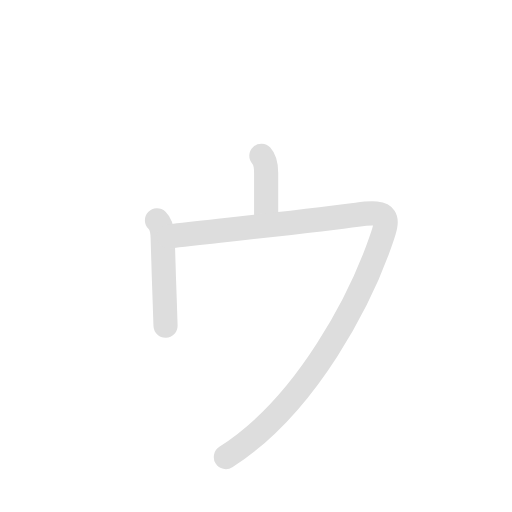
t = 0.00 s
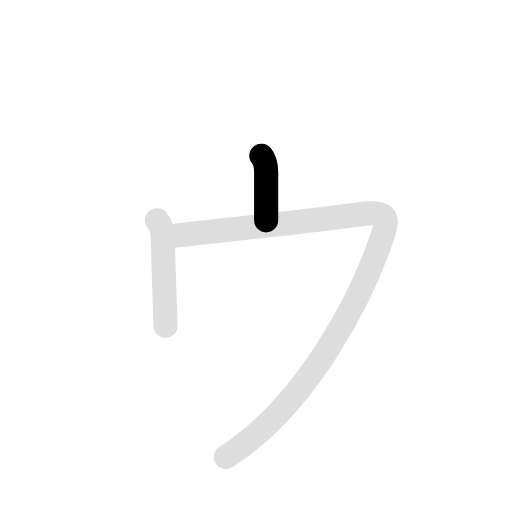
t = 0.75 s
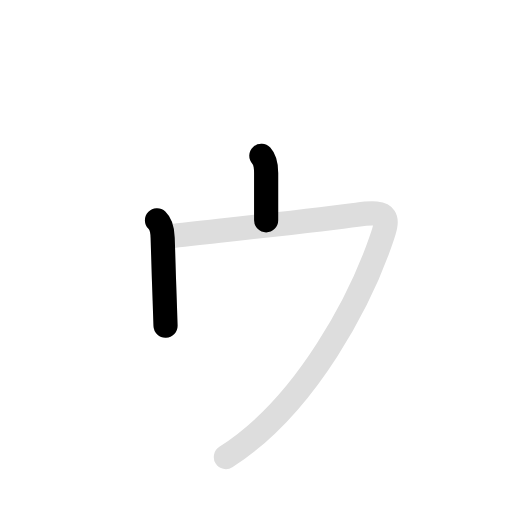
t = 1.50 s
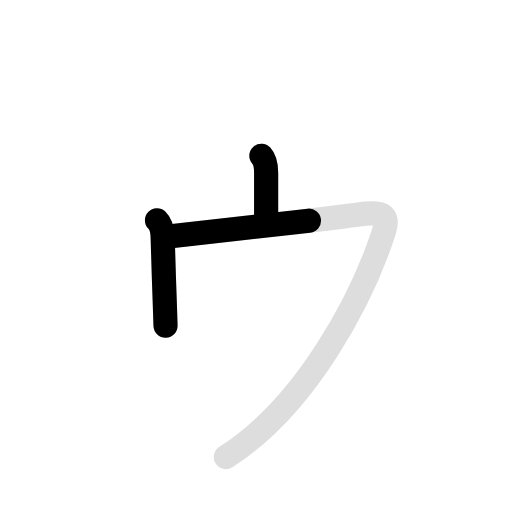
t = 2.25 s
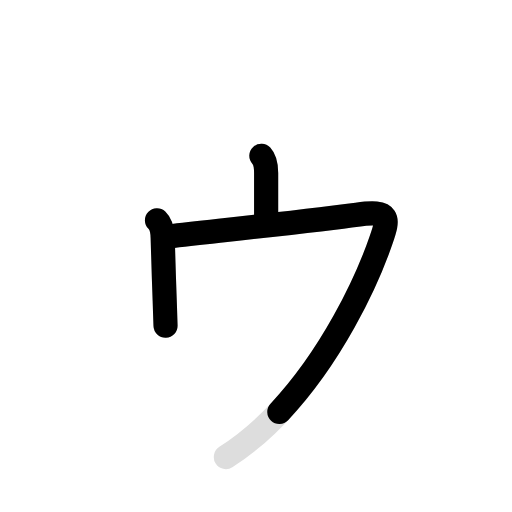
t = 3.00 s
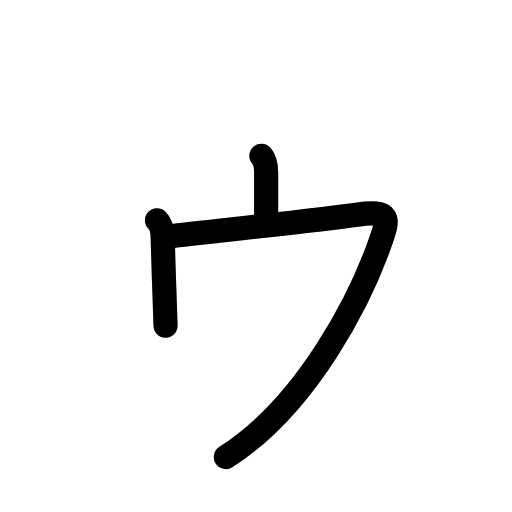
t = 3.70 s

The animated SVG that drew these frames (rendered in a browser with its animation timeline set to each time). Animation: 6 SMIL elements (animate=4,set=2); one cycle of 3.70 s, repeats indefinitely.

<svg id="kvg-030a5" class="kanjivg"  viewBox="0 0 106 106" width="106" height="106"  xmlns="http://www.w3.org/2000/svg" xmlns:xlink="http://www.w3.org/1999/xlink" xml:space="preserve" version="1.1" baseProfile="full"><defs><style type="text/css">path.black{fill:none;stroke:black;stroke-width:5;stroke-linecap:round;stroke-linejoin:round;}path.grey{fill:none;stroke:#ddd;stroke-width:5;stroke-linecap:round;stroke-linejoin:round;}path.stroke{fill:none;stroke:black;stroke-width:5;stroke-linecap:round;stroke-linejoin:round;}text{font-size:16px;font-family:Segoe UI Symbol,Cambria Math,DejaVu Sans,Symbola,Quivira,STIX,Code2000;-webkit-touch-callout:none;cursor:pointer;-webkit-user-select:none;-khtml-user-select:none;-moz-user-select:none;-ms-user-select:none;user-select: none;}text:hover{color:#777;}#reset{font-weight:bold;}</style><marker id="markerStart" markerWidth="8" markerHeight="8" style="overflow:visible;"><circle cx="0" cy="0" r="1.5" style="stroke:none;fill:red;fill-opacity:0.5;"/></marker><marker id="markerEnd" style="overflow:visible;"><circle cx="0" cy="0" r="0.8" style="stroke:none;fill:blue;fill-opacity:0.5;"><animate attributeName="opacity" from="1" to="0" dur="3s" repeatCount="indefinite" /></circle></marker></defs><path d="M54.11,32.25c0.8,0.87,0.99,2.32,0.99,3.58c0,1.26,0,8.33,0,9.78" class="grey" /><path d="M32.5,45.62c0.94,0.89,1.15,2.38,1.18,3.67c0.08,3.53,0.27,8.68,0.42,12.98c0.07,1.98,0.13,3.78,0.17,5.15" class="grey" /><path d="M34.92,48.96c15.42-1.74,32.02-3.54,38.98-4.51c6.96-0.97,6.59,0.65,4.97,5.32c-3.97,11.52-15.04,33.98-32.11,44.85" class="grey" /><path d="M54.11,32.25c0.8,0.87,0.99,2.32,0.99,3.58c0,1.26,0,8.33,0,9.78" class="stroke" stroke-dasharray="150"><animate attributeName="stroke-dashoffset" from="150" to="0" dur="1.8s" begin="0.0s" fill="freeze" /></path><path d="M32.5,45.62c0.94,0.89,1.15,2.38,1.18,3.67c0.08,3.53,0.27,8.68,0.42,12.98c0.07,1.98,0.13,3.78,0.17,5.15" class="stroke" stroke-dasharray="150"><set attributeName="opacity" to="0" dur="0.9s" /><animate attributeName="stroke-dashoffset" from="150" to="0" dur="1.8s" begin="0.9s" fill="freeze" /></path><path d="M34.92,48.96c15.42-1.74,32.02-3.54,38.98-4.51c6.96-0.97,6.59,0.65,4.97,5.32c-3.97,11.52-15.04,33.98-32.11,44.85" class="stroke" stroke-dasharray="150"><set attributeName="opacity" to="0" dur="1.9s" /><animate attributeName="stroke-dashoffset" from="150" to="0" dur="1.8s" begin="1.9s" fill="freeze" /></path></svg>
